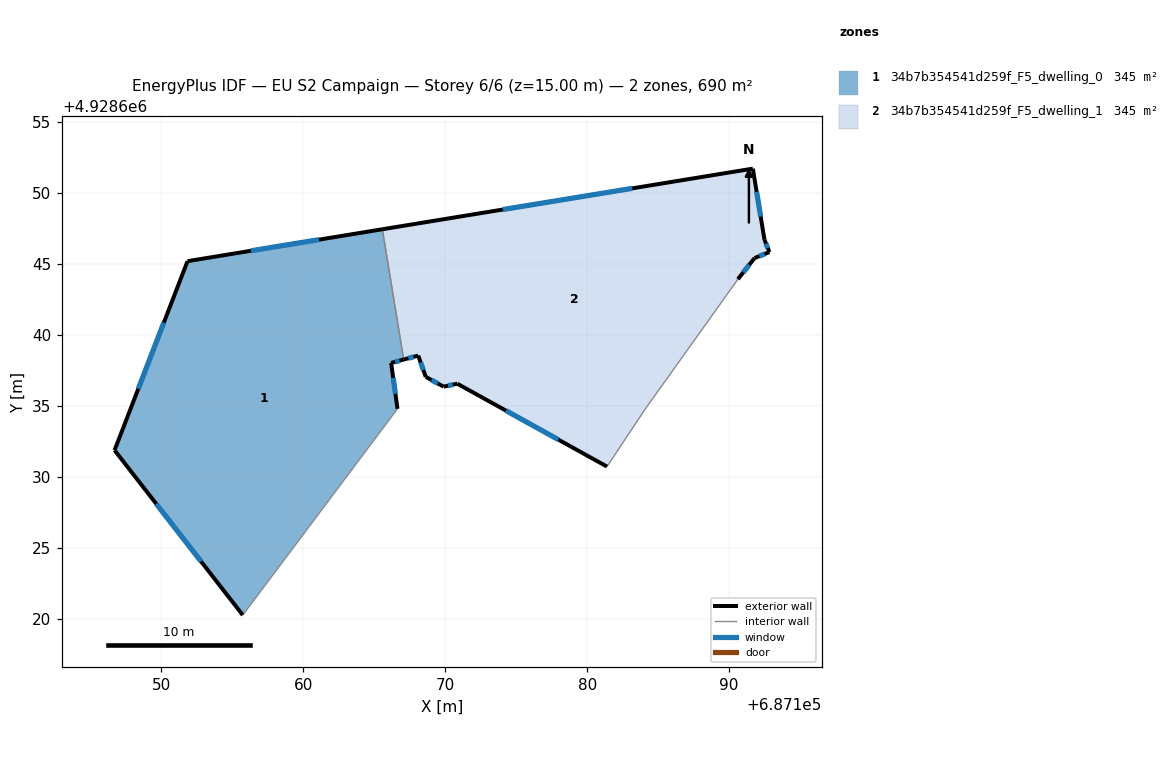
=== STOREY PLAN SPEC (per zone: floor XY polygon, exterior-wall plan segments, windows/doors) ===
zone 1: 34b7b354541d259f_F5_dwelling_0  (345.2 m²)
  floor: (687165.57, 4928647.44) (687167.08, 4928638.27) (687166.19, 4928638.03) (687166.64, 4928634.79) (687155.74, 4928620.26) (687146.71, 4928631.88) (687151.85, 4928645.20)
  exterior wall: (687166.19, 4928638.03) – (687167.08, 4928638.27)  [0.9 m]
    window: (687166.48, 4928638.10) – (687166.79, 4928638.19)  [0.3 m²]
  exterior wall: (687166.64, 4928634.79) – (687166.19, 4928638.03)  [3.3 m]
    window: (687166.50, 4928635.85) – (687166.34, 4928636.97)  [1.2 m²]
  exterior wall: (687146.71, 4928631.88) – (687155.74, 4928620.26)  [14.7 m]
    window: (687149.65, 4928628.10) – (687152.81, 4928624.04)  [5.4 m²]
  exterior wall: (687151.85, 4928645.20) – (687146.71, 4928631.88)  [14.3 m]
    window: (687150.18, 4928640.86) – (687148.38, 4928636.21)  [5.2 m²]
  exterior wall: (687165.57, 4928647.44) – (687151.85, 4928645.20)  [13.9 m]
    window: (687161.11, 4928646.71) – (687156.31, 4928645.93)  [5.1 m²]
  interior walls: 2
zone 2: 34b7b354541d259f_F5_dwelling_1  (345.2 m²)
  floor: (687191.67, 4928651.71) (687192.49, 4928646.70) (687192.84, 4928645.83) (687191.79, 4928645.41) (687190.62, 4928643.92) (687184.06, 4928634.73) (687181.40, 4928630.72) (687170.85, 4928636.57) (687169.89, 4928636.36) (687168.63, 4928637.04) (687168.10, 4928638.54) (687167.08, 4928638.27) (687165.57, 4928647.44)
  exterior wall: (687191.79, 4928645.41) – (687192.84, 4928645.83)  [1.1 m]
    window: (687192.13, 4928645.55) – (687192.50, 4928645.70)  [0.4 m²]
  exterior wall: (687190.62, 4928643.92) – (687191.79, 4928645.41)  [1.9 m]
    window: (687191.00, 4928644.41) – (687191.41, 4928644.93)  [0.7 m²]
  exterior wall: (687170.85, 4928636.57) – (687181.40, 4928630.72)  [12.1 m]
    window: (687174.28, 4928634.67) – (687177.97, 4928632.62)  [4.4 m²]
  exterior wall: (687169.89, 4928636.36) – (687170.85, 4928636.57)  [1.0 m]
    window: (687170.20, 4928636.42) – (687170.54, 4928636.50)  [0.4 m²]
  exterior wall: (687168.63, 4928637.04) – (687169.89, 4928636.36)  [1.4 m]
    window: (687169.04, 4928636.82) – (687169.48, 4928636.58)  [0.5 m²]
  exterior wall: (687168.10, 4928638.54) – (687168.63, 4928637.04)  [1.6 m]
    window: (687168.27, 4928638.06) – (687168.46, 4928637.53)  [0.6 m²]
  exterior wall: (687167.08, 4928638.27) – (687168.10, 4928638.54)  [1.1 m]
    window: (687167.41, 4928638.36) – (687167.77, 4928638.45)  [0.4 m²]
  exterior wall: (687191.67, 4928651.71) – (687165.57, 4928647.44)  [26.4 m]
    window: (687183.18, 4928650.32) – (687174.06, 4928648.83)  [9.7 m²]
  exterior wall: (687192.49, 4928646.70) – (687191.67, 4928651.71)  [5.1 m]
    window: (687192.23, 4928648.33) – (687191.94, 4928650.08)  [1.9 m²]
  exterior wall: (687192.84, 4928645.83) – (687192.49, 4928646.70)  [0.9 m]
    window: (687192.73, 4928646.12) – (687192.61, 4928646.42)  [0.3 m²]
  interior walls: 3

=== DERIVED (storey summary) ===
Building: EU S2 Campaign
Storey: 6 of 6  (floor level z = 15.00 m)
Storey gross floor area: 690.4 m²
Zones on this storey: 2
  - 34b7b354541d259f_F5_dwelling_0: floor 345.2 m²; exterior wall 47.1 m (141.2 m²); 5 window(s) 17.3 m²; WWR 12.2%
  - 34b7b354541d259f_F5_dwelling_1: floor 345.2 m²; exterior wall 52.6 m (157.8 m²); 10 window(s) 19.3 m²; WWR 12.2%
Zone adjacency (shared interzone walls):
  - 34b7b354541d259f_F5_dwelling_0 ↔ 34b7b354541d259f_F5_dwelling_1